7-way image classification set "histo_rep" from GitHub (vaishleshik/histo_rep); label vocabulary: brain, intestine, kidney, liver, lung, skeletal muscle, skin.

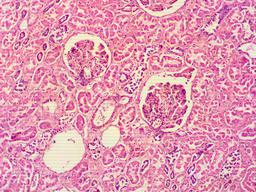
Label: kidney

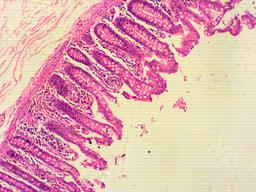
Label: intestine

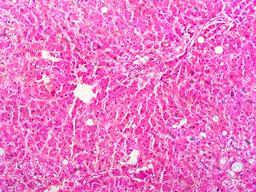
Label: liver

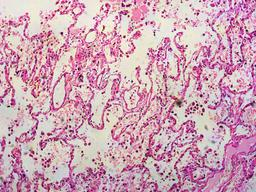
Label: lung

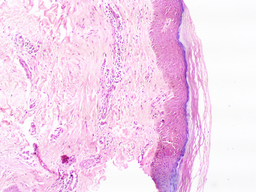
Label: skin

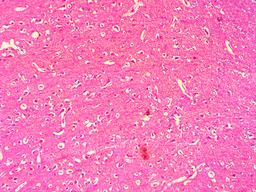
Label: brain
